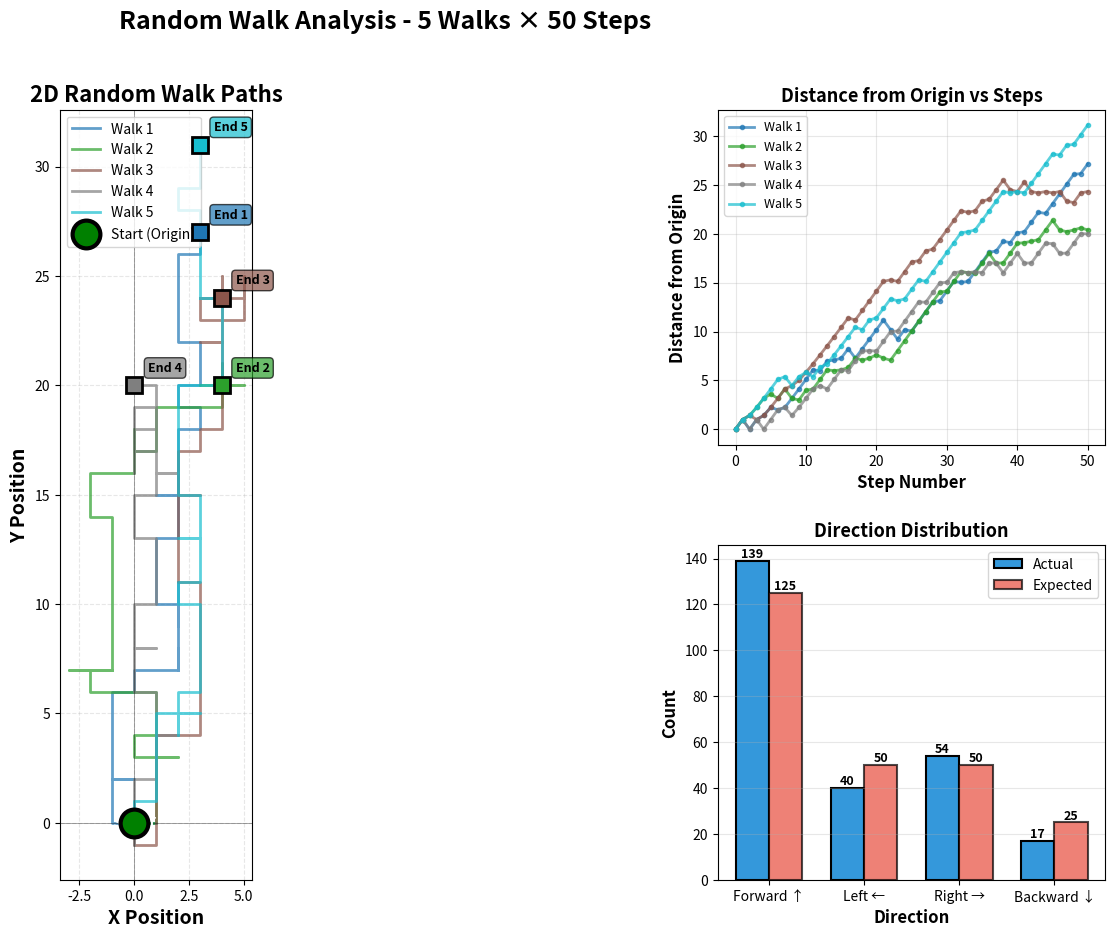

Source code (Python):
import math
import random
import matplotlib.pyplot as plt
import numpy as np
from matplotlib.patches import Circle, FancyArrowPatch
from matplotlib.collections import LineCollection

# Random Walk Simulation Parameters
num_simulations = 5  # Number of random walks to simulate
num_steps = 50  # Number of steps in each walk

# Probabilities: Forward, Left, Right, Backward
probabilities = [0.5, 0.2, 0.2, 0.1]
prob_cumulative = [sum(probabilities[:i+1]) for i in range(len(probabilities))]

# Direction mappings
directions_map = {
    'F': (0, 1, 'Forward', '↑'),
    'L': (-1, 0, 'Left', '←'),
    'R': (1, 0, 'Right', '→'),
    'B': (0, -1, 'Backward', '↓')
}

# Storage for all simulations
all_walks = []
all_directions = []
final_distances = []

# Run multiple simulations
print("\n" + "="*70)
print("RANDOM WALK SIMULATION")
print("="*70)
print(f"Number of simulations: {num_simulations}")
print(f"Steps per simulation: {num_steps}")
print(f"Probabilities - Forward: {probabilities[0]}, Left: {probabilities[1]}, Right: {probabilities[2]}, Backward: {probabilities[3]}")
print("="*70)

for sim in range(num_simulations):
    x, y = 0, 0
    path_x = [0]
    path_y = [0]
    directions = []
    
    for step in range(num_steps):
        rn = random.random()  # Generate random number between 0 and 1
        
        # Determine direction based on probability
        if rn < prob_cumulative[0]:
            direction = 'F'
        elif rn < prob_cumulative[1]:
            direction = 'L'
        elif rn < prob_cumulative[2]:
            direction = 'R'
        else:
            direction = 'B'
        
        # Update position
        dx, dy, _, _ = directions_map[direction]
        x += dx
        y += dy
        
        path_x.append(x)
        path_y.append(y)
        directions.append(direction)
    
    all_walks.append((path_x, path_y))
    all_directions.append(directions)
    
    # Calculate final distance from origin
    final_distance = math.sqrt(x**2 + y**2)
    final_distances.append(final_distance)
    
    print(f"Walk {sim+1}: Final position ({x}, {y}), Distance from origin: {final_distance:.2f}")

print("="*70)
print(f"Average final distance: {np.mean(final_distances):.2f}")
print(f"Max distance: {max(final_distances):.2f}")
print(f"Min distance: {min(final_distances):.2f}")
print("="*70)

# ============== VISUALIZATION ==============
fig = plt.figure(figsize=(18, 10))
gs = fig.add_gridspec(2, 3, hspace=0.3, wspace=0.3)

# Color map for different walks
colors = plt.cm.tab10(np.linspace(0, 1, num_simulations))

# Plot 1: All Random Walks (Main Plot)
ax1 = fig.add_subplot(gs[:, :2])
for i, (path_x, path_y) in enumerate(all_walks):
    # Create gradient color effect along the path
    points = np.array([path_x, path_y]).T.reshape(-1, 1, 2)
    segments = np.concatenate([points[:-1], points[1:]], axis=1)
    
    # Plot the path
    ax1.plot(path_x, path_y, '-', color=colors[i], linewidth=2, 
             alpha=0.7, label=f'Walk {i+1}')
    
    # Mark start point
    ax1.plot(path_x[0], path_y[0], 'o', color='green', markersize=15, 
             markeredgecolor='black', markeredgewidth=2, zorder=10)
    
    # Mark end point
    ax1.plot(path_x[-1], path_y[-1], 's', color=colors[i], markersize=12, 
             markeredgecolor='black', markeredgewidth=2, zorder=10)
    
    # Add arrow showing direction at end
    if len(path_x) > 1:
        ax1.annotate(f'End {i+1}', xy=(path_x[-1], path_y[-1]), 
                    xytext=(10, 10), textcoords='offset points',
                    fontsize=9, fontweight='bold',
                    bbox=dict(boxstyle='round,pad=0.3', facecolor=colors[i], alpha=0.7))

# Mark origin
ax1.plot(0, 0, 'o', color='green', markersize=20, markeredgecolor='black', 
         markeredgewidth=3, zorder=11, label='Start (Origin)')
ax1.text(0, 0, 'START', ha='center', va='center', fontsize=10, 
         fontweight='bold', color='white')

ax1.set_xlabel('X Position', fontsize=14, fontweight='bold')
ax1.set_ylabel('Y Position', fontsize=14, fontweight='bold')
ax1.set_title('2D Random Walk Paths', fontsize=16, fontweight='bold')
ax1.legend(loc='best', fontsize=10)
ax1.grid(True, alpha=0.3, linestyle='--')
ax1.axhline(y=0, color='k', linestyle='-', linewidth=0.5, alpha=0.5)
ax1.axvline(x=0, color='k', linestyle='-', linewidth=0.5, alpha=0.5)
ax1.set_aspect('equal', adjustable='box')

# Plot 2: Distance from Origin over Time
ax2 = fig.add_subplot(gs[0, 2])
for i, (path_x, path_y) in enumerate(all_walks):
    distances = [math.sqrt(x**2 + y**2) for x, y in zip(path_x, path_y)]
    ax2.plot(range(len(distances)), distances, '-o', color=colors[i], 
             linewidth=2, markersize=3, alpha=0.7, label=f'Walk {i+1}')

ax2.set_xlabel('Step Number', fontsize=12, fontweight='bold')
ax2.set_ylabel('Distance from Origin', fontsize=12, fontweight='bold')
ax2.set_title('Distance from Origin vs Steps', fontsize=13, fontweight='bold')
ax2.legend(fontsize=9)
ax2.grid(True, alpha=0.3)

# Plot 3: Direction Distribution
ax3 = fig.add_subplot(gs[1, 2])
all_dirs_combined = [d for dirs in all_directions for d in dirs]
dir_counts = {
    'Forward': all_dirs_combined.count('F'),
    'Left': all_dirs_combined.count('L'),
    'Right': all_dirs_combined.count('R'),
    'Backward': all_dirs_combined.count('B')
}

# Expected counts based on probabilities
expected_counts = {
    'Forward': probabilities[0] * num_steps * num_simulations,
    'Left': probabilities[1] * num_steps * num_simulations,
    'Right': probabilities[2] * num_steps * num_simulations,
    'Backward': probabilities[3] * num_steps * num_simulations
}

x_pos = np.arange(len(dir_counts))
actual_values = list(dir_counts.values())
expected_values = list(expected_counts.values())

width = 0.35
bars1 = ax3.bar(x_pos - width/2, actual_values, width, label='Actual', 
                color='#3498db', edgecolor='black', linewidth=1.5)
bars2 = ax3.bar(x_pos + width/2, expected_values, width, label='Expected', 
                color='#e74c3c', edgecolor='black', linewidth=1.5, alpha=0.7)

# Add value labels
for bars in [bars1, bars2]:
    for bar in bars:
        height = bar.get_height()
        ax3.text(bar.get_x() + bar.get_width()/2., height,
                f'{int(height)}',
                ha='center', va='bottom', fontsize=9, fontweight='bold')

ax3.set_xlabel('Direction', fontsize=12, fontweight='bold')
ax3.set_ylabel('Count', fontsize=12, fontweight='bold')
ax3.set_title('Direction Distribution', fontsize=13, fontweight='bold')
ax3.set_xticks(x_pos)
ax3.set_xticklabels(['Forward ↑', 'Left ←', 'Right →', 'Backward ↓'])
ax3.legend(fontsize=10)
ax3.grid(True, axis='y', alpha=0.3)

# Overall title
fig.suptitle(f'Random Walk Analysis - {num_simulations} Walks × {num_steps} Steps', 
             fontsize=18, fontweight='bold', y=0.98)

plt.savefig('random_walk_simulation.png', dpi=150, bbox_inches='tight')
plt.show()

print("\nVisualization saved as 'random_walk_simulation.png'")
